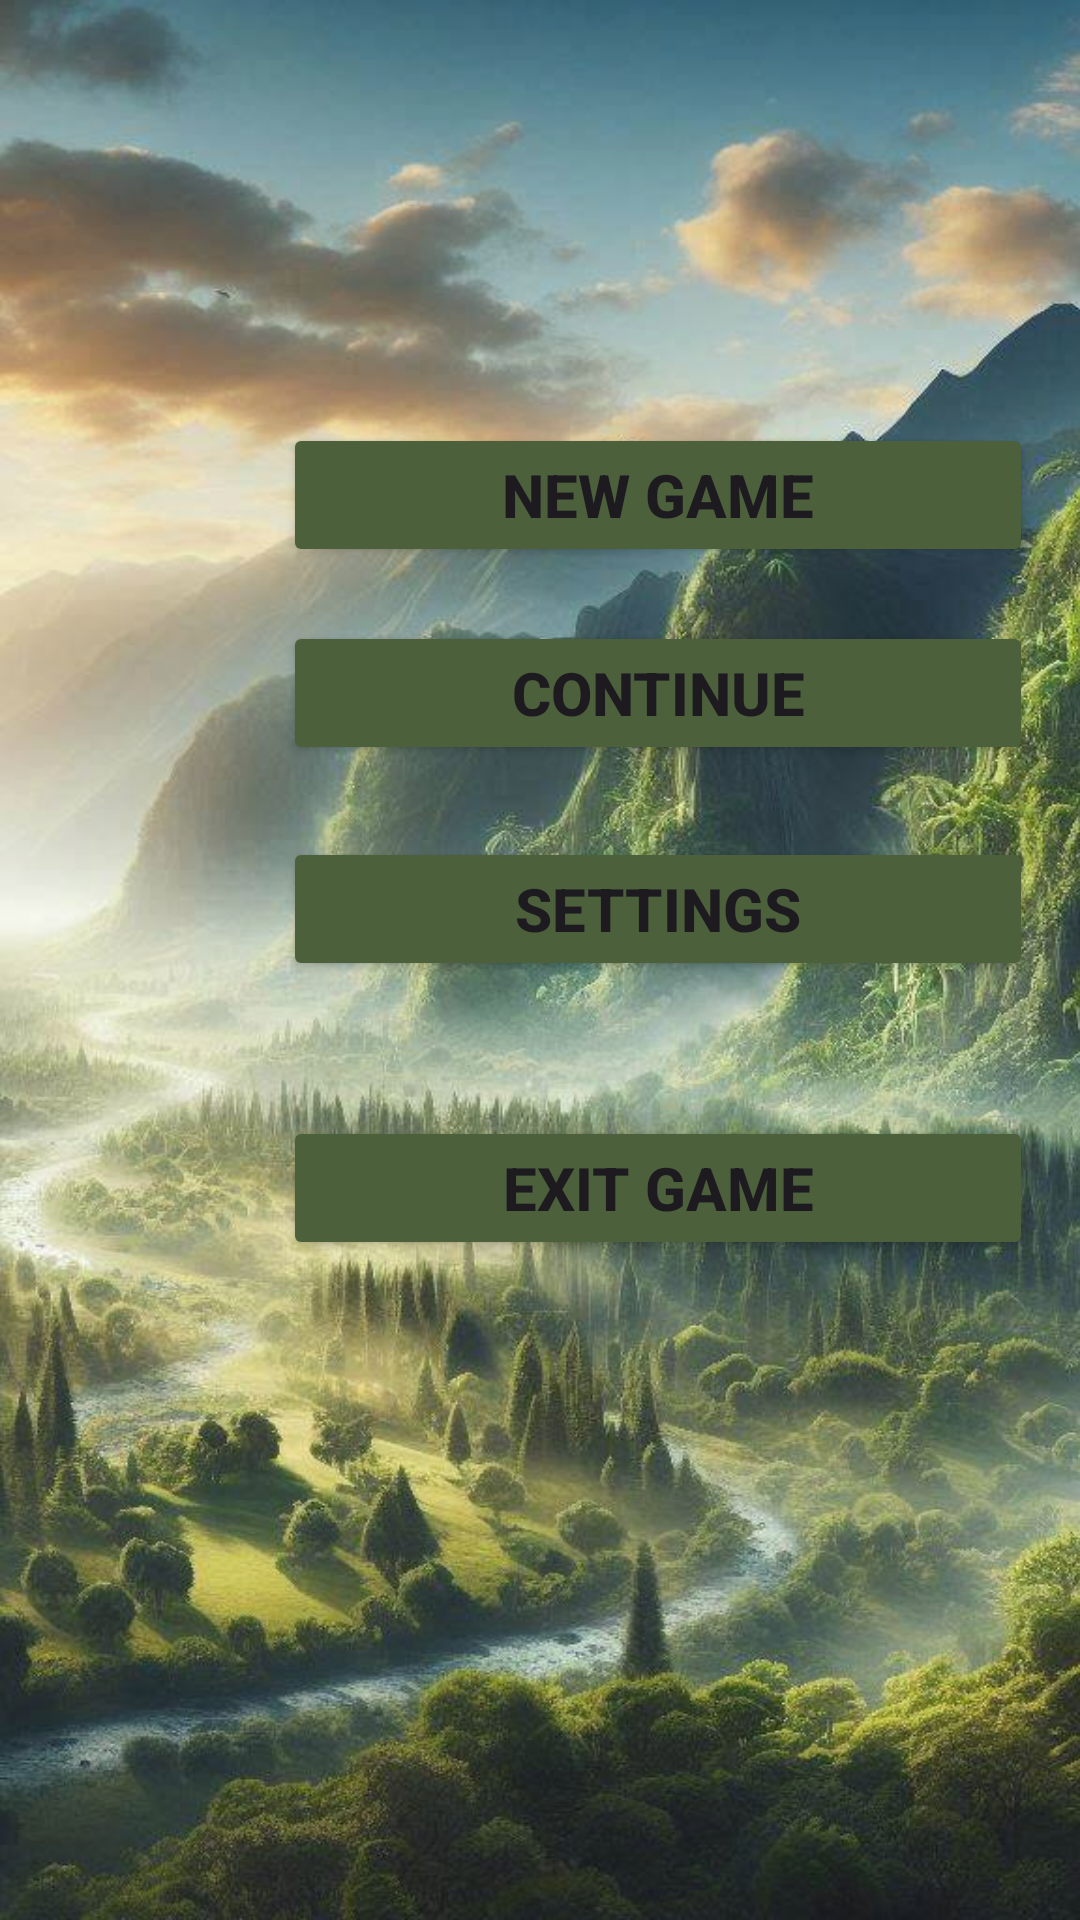

Layout XML and referenced resources for this Android screen:
<!-- AndroidManifest.xml: application theme Theme.WorldFlippers -->
<!-- res/layout/activity_home.xml -->
<?xml version="1.0" encoding="utf-8"?>
<androidx.constraintlayout.widget.ConstraintLayout xmlns:android="http://schemas.android.com/apk/res/android"
    xmlns:app="http://schemas.android.com/apk/res-auto"
    xmlns:tools="http://schemas.android.com/tools"
    android:id="@+id/main"
    android:layout_width="match_parent"
    android:layout_height="match_parent"
    tools:context=".HomeActivity">

    <ImageView
        android:id="@+id/bg_img_home"
        android:layout_width="wrap_content"
        android:layout_height="wrap_content"
        android:alpha="0.95"
        android:scaleType="centerCrop"
        app:layout_constraintBottom_toBottomOf="parent"
        app:layout_constraintEnd_toEndOf="parent"
        app:layout_constraintHorizontal_bias="0.5"
        app:layout_constraintStart_toStartOf="parent"
        app:layout_constraintTop_toTopOf="parent"
        app:layout_constraintVertical_bias="0.5"
        app:srcCompat="@drawable/background_1" />

    <TextView
        android:id="@+id/textView2"
        android:layout_width="match_parent"
        android:layout_height="50dp"
        android:layout_weight="1"
        android:background="#C9FFC2"
        android:gravity="center"
        android:text="Hello Wolrd Flippers"
        android:textAlignment="gravity"
        android:textColor="#827F7F"
        android:textSize="24sp"
        android:visibility="gone"
        app:layout_constraintBottom_toBottomOf="parent"
        app:layout_constraintEnd_toEndOf="parent"
        app:layout_constraintHorizontal_bias="0.5"
        app:layout_constraintStart_toStartOf="parent"
        app:layout_constraintTop_toTopOf="parent"
        app:layout_constraintVertical_bias="0.1" />

    
    
    
    
    
    
    
    
    
    
    
    

    
    
    
    
    
    
    
    

    <ImageView
        android:id="@+id/imageView2"
        android:layout_width="350dp"
        android:layout_height="350dp"
        app:layout_constraintBottom_toBottomOf="parent"
        app:layout_constraintEnd_toEndOf="parent"
        app:layout_constraintHorizontal_bias="0.091"
        app:layout_constraintStart_toStartOf="parent"
        app:layout_constraintTop_toTopOf="parent"
        app:layout_constraintVertical_bias="0.491"
        app:srcCompat="@drawable/world_flippers_logo" />

    <TextView
        android:id="@+id/animated_text"
        android:layout_width="200dp"
        android:layout_height="95dp"
        android:background="@drawable/dialogue_background_left"
        android:paddingStart="21.5dp"
        android:paddingTop="3dp"
        android:paddingEnd="4dp"
        android:text="dhdhdfkajsfhdksjfhkahfkahffhaklhffkjsadfhksatyasfhkatykjfhsakfyhsadklfhduifyhasdklfhdiu"
        android:visibility="gone"
        app:layout_constraintBottom_toBottomOf="parent"
        app:layout_constraintEnd_toEndOf="parent"
        app:layout_constraintHorizontal_bias="0.05"
        app:layout_constraintStart_toStartOf="parent"
        app:layout_constraintTop_toTopOf="parent"
        app:layout_constraintVertical_bias="0.951" />

    <Button
        android:id="@+id/button_continue"
        android:layout_width="250dp"
        android:layout_height="wrap_content"
        android:backgroundTint="#4B603B"
        android:padding="10dp"
        android:text="Continue"
        android:textSize="20sp"
        android:textStyle="bold"
        app:layout_constraintBottom_toBottomOf="parent"
        app:layout_constraintEnd_toEndOf="parent"
        app:layout_constraintHorizontal_bias="0.858"
        app:layout_constraintStart_toStartOf="parent"
        app:layout_constraintTop_toBottomOf="@+id/button_start"
        app:layout_constraintVertical_bias="0.045" />

    <Button
        android:id="@+id/button_settings"
        android:layout_width="250dp"
        android:layout_height="wrap_content"
        android:backgroundTint="#4B603B"
        android:padding="10dp"
        android:text="Settings"
        android:textSize="20sp"
        android:textStyle="bold"
        app:layout_constraintBottom_toBottomOf="parent"
        app:layout_constraintEnd_toEndOf="parent"
        app:layout_constraintHorizontal_bias="0.858"
        app:layout_constraintStart_toStartOf="parent"
        app:layout_constraintTop_toBottomOf="@+id/button_continue"
        app:layout_constraintVertical_bias="0.071" />

    <Button
        android:id="@+id/button_exit"
        android:layout_width="250dp"
        android:layout_height="wrap_content"
        android:backgroundTint="#4B603B"
        android:padding="10dp"
        android:text="Exit Game"
        android:textSize="20sp"
        android:textStyle="bold"
        app:layout_constraintBottom_toBottomOf="parent"
        app:layout_constraintEnd_toEndOf="parent"
        app:layout_constraintHorizontal_bias="0.858"
        app:layout_constraintStart_toStartOf="parent"
        app:layout_constraintTop_toBottomOf="@+id/button_settings"
        app:layout_constraintVertical_bias="0.17" />

    <Button
        android:id="@+id/button_start"
        android:layout_width="250dp"
        android:layout_height="wrap_content"
        android:backgroundTint="#4B603B"
        android:padding="10dp"
        android:text="New Game"
        android:textSize="20sp"
        android:textStyle="bold"
        app:layout_constraintBottom_toBottomOf="parent"
        app:layout_constraintEnd_toEndOf="parent"
        app:layout_constraintHorizontal_bias="0.858"
        app:layout_constraintStart_toStartOf="parent"
        app:layout_constraintTop_toTopOf="parent"
        app:layout_constraintVertical_bias="0.238" />

    <Button
        android:id="@+id/button_health"
        android:layout_width="250dp"
        android:layout_height="wrap_content"
        android:backgroundTint="#45C5FF"
        android:text="WORLD HEALTH"
        android:visibility="gone"
        app:layout_constraintBottom_toBottomOf="parent"
        app:layout_constraintEnd_toEndOf="parent"
        app:layout_constraintHorizontal_bias="0.498"
        app:layout_constraintStart_toStartOf="parent"
        app:layout_constraintTop_toBottomOf="@+id/button_continue"
        app:layout_constraintVertical_bias="0.071" />

    <LinearLayout
        android:id="@+id/fragment_container_layout"
        android:layout_width="match_parent"
        android:layout_height="match_parent"
        android:orientation="horizontal"
        app:layout_constraintBottom_toBottomOf="parent"
        app:layout_constraintEnd_toEndOf="parent"
        app:layout_constraintHorizontal_bias="0.5"
        app:layout_constraintStart_toStartOf="parent"
        app:layout_constraintTop_toTopOf="parent"
        app:layout_constraintVertical_bias="0.5"
        tools:visibility="gone"></LinearLayout>

</androidx.constraintlayout.widget.ConstraintLayout>
<!-- resources referenced by this layout -->
<resources>
  <!-- drawable background_1: jpeg bitmap (drawable, 244775 bytes) -->
  <!-- drawable dialogue_background_left (drawable) -->
  <?xml version="1.0" encoding="utf-8"?>
  <layer-list xmlns:android="http://schemas.android.com/apk/res/android">
  
      <item>
          <rotate
              android:fromDegrees="45"
              android:pivotX="0%"
              android:pivotY="100%"
              android:toDegrees="0" >
              <shape android:shape="rectangle" >
                  <solid android:color="#8BC34A" />
              </shape>
          </rotate>
      </item>
      <item android:left="12dp">
          <shape android:shape="rectangle" >
              <stroke android:width="5dp" android:color="#8BC34A"/>
              <solid android:color="@color/white" />
              <corners android:radius="6dp" />
          </shape>
      </item>
  
  </layer-list>
  <style name="Theme.WorldFlippers" parent="Base.Theme.WorldFlippers" />
  <style name="Base.Theme.WorldFlippers" parent="Theme.Material3.Light.NoActionBar">
          
          
          <item name="android:orientation">horizontal</item>
      </style>
  <!-- not gathered from this repository: default colours our renderer supplied (Android Studio template values) -->
  <color name="white">#FFFFFFFF</color>
</resources>
